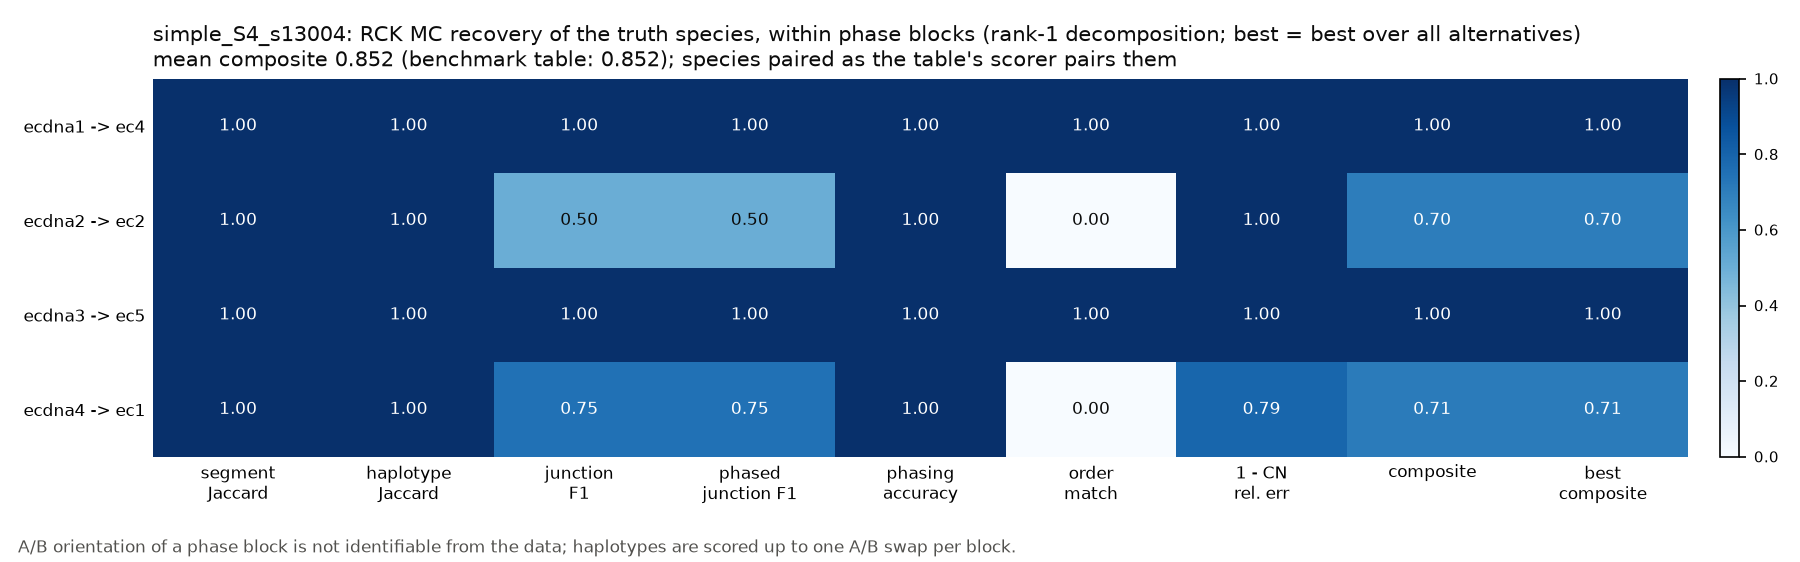

The file beside this chart, header and first rows:
truth	in_scope	fraction_in_subgraph	truth_length_bp	truth_n_junctions	truth_weight	inferred	inferred_topology	inferred_weight	segment_recall	segment_precision	segment_jaccard	haplotype_jaccard	junction_recall	junction_precision	junction_f1	phased_junction_recall	phased_junction_precision	phased_junction_f1	phasing_accuracy	phasing_accuracy_swap_invariant	order_match	topology_match	cn_rel_err
ecdna1	True	1.0	696000	2	8.299	ec4	circular	8.299	1	1.0	1	1	1.0	1.0	1.0	1.0	1.0	1.0	1.0	1.0	True	True	0.0
ecdna2	True	1.0	664000	3	11.7	ec2	circular	11.7	1	1.0	1	1	0.3333	1.0	0.5	0.3333	1.0	0.5	1.0	1.0	False	True	1.5184712229825781e-16
ecdna3	True	1.0	1296000	4	6.499	ec5	circular	6.499	1	1.0	1	1	1.0	1.0	1.0	1.0	1.0	1.0	1.0	1.0	True	True	1.3666241006843203e-16
ecdna4	True	1.0	843000	5	29.9	ec1	circular	23.59	1	1.0	1	1	0.6	1.0	0.75	0.6	1.0	0.75	1.0	1.0	False	True	0.2109
